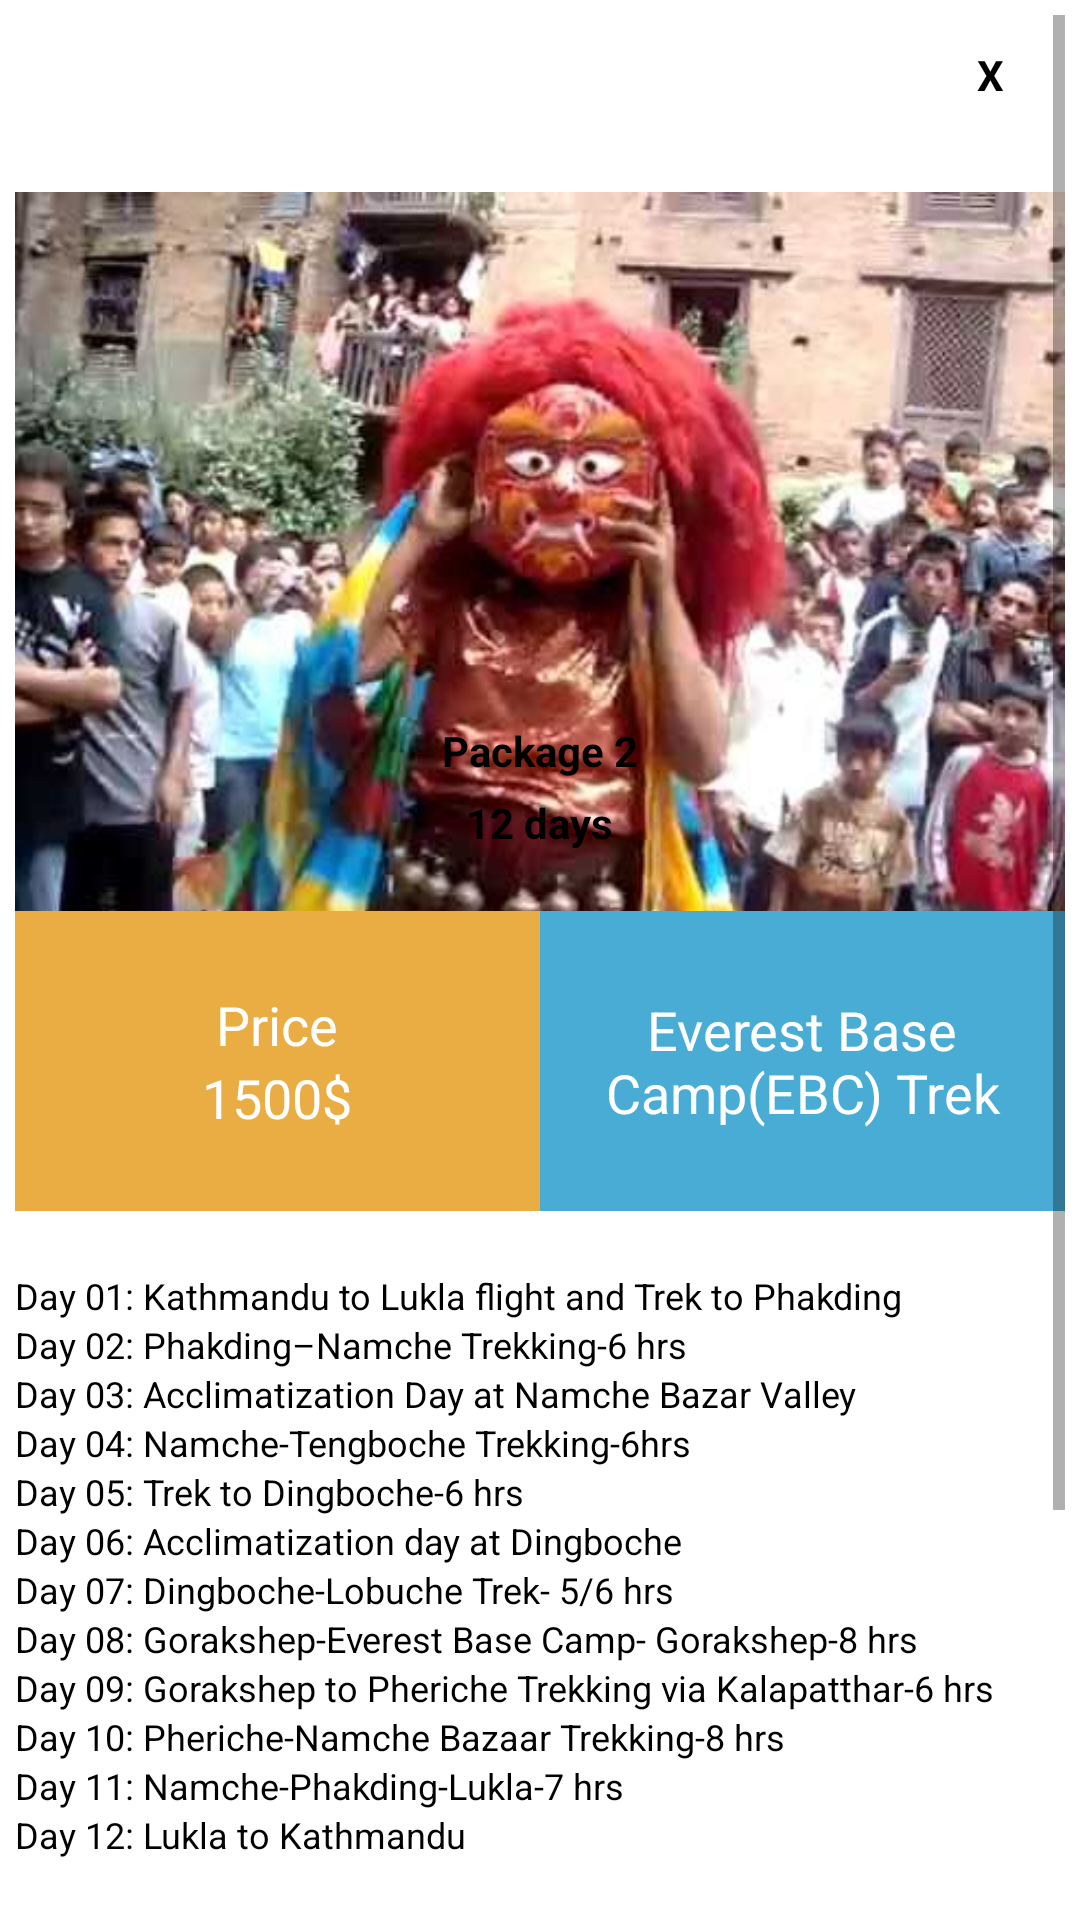

The Android layout XML behind this screen, and the referenced resources:
<!-- AndroidManifest.xml: application theme AppTheme -->
<!-- res/layout/popuppackage2.xml -->
<?xml version="1.0" encoding="utf-8"?>
<ScrollView
    xmlns:android="http://schemas.android.com/apk/res/android"
    android:orientation="vertical"
    android:layout_width="350dp"
    android:layout_height="wrap_content"
    android:background="@color/white"
    android:padding="5dp"
    android:layout_gravity="center">
    <LinearLayout
        android:layout_width="match_parent"
        android:layout_height="match_parent"
        android:orientation="vertical">

        <TextView
            android:id="@+id/txtclose2"
            android:layout_width="50dp"
            android:layout_height="40dp"
            android:textColor="@color/nblack"
            android:text="X"
            android:textStyle="bold"
            android:layout_gravity="end"
            android:gravity="center"
            android:background="@drawable/circlebackground"
            />

        <LinearLayout
            android:layout_width="match_parent"
            android:layout_height="wrap_content"
            android:orientation="vertical">

            <ImageView
                android:id="@+id/popup_background"
                android:layout_width="wrap_content"
                android:layout_height="wrap_content"
                android:layout_gravity="center"
                android:layout_marginTop="-30dp"
                android:src="@drawable/e"

                />
            <TextView
                android:layout_width="wrap_content"
                android:layout_height="wrap_content"
                android:text="Package 2"
                android:textColor="@color/nblack"
                android:textStyle="bold"
                android:layout_gravity="center_horizontal"
                android:layout_marginTop="-135dp"/>
            <TextView
                android:layout_width="wrap_content"
                android:layout_height="wrap_content"
                android:text="12 days"
                android:textColor="@color/nblack"
                android:textStyle="bold"
                android:layout_gravity="center_horizontal"
                android:layout_marginTop="5dp"/>
            <LinearLayout
                android:layout_marginTop="20dp"
                android:layout_width="match_parent"
                android:layout_height="wrap_content"
                android:orientation="horizontal">
                <LinearLayout
                    android:background="@color/orange"
                    android:gravity="center"
                    android:orientation="vertical"
                    android:layout_weight="1"
                    android:layout_width="0dp"
                    android:layout_height="100dp">

                    <TextView
                        android:layout_width="wrap_content"
                        android:layout_height="wrap_content"
                        android:text="Price"
                        android:textSize="18sp"
                        android:textColor="@color/white"
                        />
                    <TextView
                        android:layout_width="wrap_content"
                        android:layout_height="wrap_content"
                        android:text="1500$"
                        android:textSize="18sp"
                        android:textColor="@color/white"
                        />
                </LinearLayout>

                <LinearLayout
                    android:background="@color/bluelight"
                    android:gravity="center"
                    android:orientation="vertical"
                    android:layout_weight="1"
                    android:layout_width="0dp"
                    android:layout_height="100dp">

                    <TextView
                        android:layout_width="wrap_content"
                        android:layout_height="wrap_content"
                        android:text="Everest Base Camp(EBC) Trek"
                        android:textSize="18sp"
                        android:gravity="center"
                        android:textColor="@color/white"
                        />

                </LinearLayout>


            </LinearLayout>
            <LinearLayout
                android:layout_marginTop="20dp"
                android:layout_width="match_parent"
                android:layout_height="wrap_content"
                android:orientation="vertical">
                <TextView
                    android:layout_width="wrap_content"
                    android:layout_height="wrap_content"
                    android:text="Day 01: Kathmandu to Lukla flight and Trek to Phakding"
                    android:textSize="12sp"
                    android:textColor="@color/nblack"/>
                <TextView
                    android:layout_width="wrap_content"
                    android:layout_height="wrap_content"
                    android:text="Day 02: Phakding–Namche Trekking-6 hrs"
                    android:textSize="12sp"
                    android:textColor="@color/nblack"/>
                <TextView
                    android:layout_width="wrap_content"
                    android:layout_height="wrap_content"
                    android:text="Day 03: Acclimatization Day at Namche Bazar Valley"
                    android:textSize="12sp"
                    android:textColor="@color/nblack"/>
                <TextView
                    android:layout_width="wrap_content"
                    android:layout_height="wrap_content"
                    android:text="Day 04: Namche-Tengboche Trekking-6hrs"
                    android:textSize="12sp"
                    android:textColor="@color/nblack"/>
                <TextView
                    android:layout_width="wrap_content"
                    android:layout_height="wrap_content"
                    android:text="Day 05: Trek to Dingboche-6 hrs"
                    android:textSize="12sp"
                    android:textColor="@color/nblack"/>
                <TextView
                    android:layout_width="wrap_content"
                    android:layout_height="wrap_content"
                    android:text="Day 06: Acclimatization day at Dingboche"
                    android:textSize="12sp"
                    android:textColor="@color/nblack"/>
                <TextView
                    android:layout_width="wrap_content"
                    android:layout_height="wrap_content"
                    android:text="Day 07: Dingboche-Lobuche Trek- 5/6 hrs"
                    android:textSize="12sp"
                    android:textColor="@color/nblack"/>
                <TextView
                    android:layout_width="wrap_content"
                    android:layout_height="wrap_content"
                    android:text="Day 08: Gorakshep-Everest Base Camp- Gorakshep-8 hrs"
                    android:textSize="12sp"
                    android:textColor="@color/nblack"/>
                <TextView
                    android:layout_width="wrap_content"
                    android:layout_height="wrap_content"
                    android:text="Day 09: Gorakshep to Pheriche Trekking via Kalapatthar-6 hrs"
                    android:textSize="12sp"
                    android:textColor="@color/nblack"/>
                <TextView
                    android:layout_width="wrap_content"
                    android:layout_height="wrap_content"
                    android:text="Day 10: Pheriche-Namche Bazaar Trekking-8 hrs"
                    android:textSize="12sp"
                    android:textColor="@color/nblack"/>
                <TextView
                    android:layout_width="wrap_content"
                    android:layout_height="wrap_content"
                    android:text="Day 11: Namche-Phakding-Lukla-7 hrs"
                    android:textSize="12sp"
                    android:textColor="@color/black"/>
                <TextView
                    android:layout_width="wrap_content"
                    android:layout_height="wrap_content"
                    android:text="Day 12: Lukla to Kathmandu"
                    android:textSize="12sp"
                    android:textColor="@color/nblack"/>

            </LinearLayout>

            <Button
                android:id="@+id/btn_bookthis2"
                android:layout_width="wrap_content"
                android:layout_height="wrap_content"
                android:layout_gravity="center_horizontal"
                android:layout_marginTop="25dp"
                android:background="@drawable/btn_style_popup"
                android:text="Book Now" />



        </LinearLayout>
    </LinearLayout>
</ScrollView>
<!-- resources referenced by this layout -->
<resources>
  <color name="black">#000</color>
  <color name="bluelight">#49acd5</color>
  <color name="nblack">#000</color>
  <color name="orange">#eaad43</color>
  <color name="white">#ffff</color>
  <!-- drawable btn_style_popup (drawable) -->
  <?xml version="1.0" encoding="utf-8"?>
  <shape xmlns:android="http://schemas.android.com/apk/res/android">
      <stroke android:width="2dp" android:color="@color/black"/>
      <corners android:radius="20dp"/>
      <padding android:top="15dp" android:bottom="15dp" android:left="15dp" android:right="15dp"/>
  
  </shape>
  <!-- drawable e: jpg bitmap (drawable-v24, 33823 bytes) -->
  <style name="AppTheme" parent="Theme.AppCompat.Light.NoActionBar">
          
          <item name="colorPrimary">@color/colorPrimary</item>
          <item name="colorPrimaryDark">@color/colorPrimaryDark</item>
          <item name="colorAccent">@color/colorAccent</item>
      </style>
  <color name="colorPrimary">#24a0ed</color>
  <color name="colorPrimaryDark">#24a0ed</color>
  <color name="colorAccent">#FF4081</color>
</resources>
